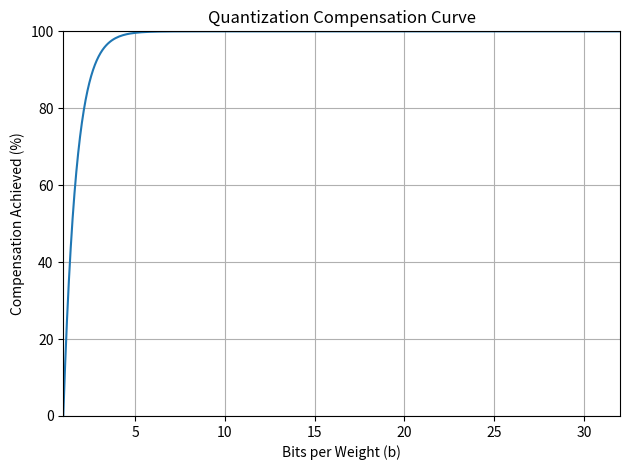

Generate this figure with matplotlib:
#!/usr/bin/env python3
#***************************************************************#
#** This script is part of Thireus' GGUF Tool Suite.          **#
#** normalised_ppl.py just a useful math model, too long to   **#
#** explain...                                                **#
#**                                                           **#
#** ********************************************************* **#
#** --------------- Updated: Jul-10-2025 -------------------- **#
#** ********************************************************* **#
#**                                                           **#
#** Author: Thireus <gguf@thireus.com>                        **#
#**                                                           **#
#** https://gguf.thireus.com/                                 **#
#** Thireus' GGUF Tool Suite - Quantize LLMs Like a Chef       **#
#**                                  ·     ·       ·~°          **#
#**     Λ,,Λ             ₚₚₗ  ·° ᵍᵍᵐˡ   · ɪᴋ_ʟʟᴀᴍᴀ.ᴄᴘᴘ°   ᴮᶠ¹⁶ ·  **#
#**    (:·ω·)       。··°      ·   ɢɢᴜғ   ·°·  ₕᵤ𝓰𝓰ᵢₙ𝓰𝒻ₐ𝒸ₑ   ·°   **#
#**    /    o―ヽニニフ))             · · ɪǫ3_xxs      ~·°        **#
#**    し―-J                                                   **#
#**                                                           **#
#** Copyright © 2025 - Thireus.  ₖᵤ𝒹ₒₛ ₜₒ ᵢₖₐ𝓌ᵣₐₖₒ𝓌 & ᵤᵦₑᵣ𝓰ₐᵣₘ **#
#***************************************************************#
#**PLEASE REFER TO THE README FILE FOR ADDITIONAL INFORMATION!**#
#***************************************************************#

"""
Quantized Model Compensation Curve: Bits-per-Weight vs. 100% - Normalized Loss Increase

This script computes and plots the number of bits-per-weight required
to compensate for the loss incurred by a low-bit quantized model.
Based on a second-order Taylor approximation of the cross-entropy loss.

Requires:
    pip install numpy matplotlib

Usage:
    python3 quant_ppl_curve.py [--bit-min 1.5] [--bit-max 8.25] [--steps 300]
                              [--swap-axes] [--bpw-list 2.0 4.0 8.0]

Arguments:
    --bit-min     : Minimum bits-per-weight to evaluate (default: 1)
    --bit-max     : Maximum bits-per-weight to evaluate (default: 32)
    --steps       : Number of points in bits-per-weight grid (default: 300)
    --swap-axes   : Swap x and y axes in the plot
    --bpw-list    : List of bits-per-weight floats; outputs compensation fractions
                     for each (0–1, 6-digit precision) and exits

Interpretation:
    The curve shows, for a given compensation percentage (100% - normalized loss),
    how many bits-per-weight are required to achieve it.
"""

# Examples:
# python normalised_ppl.py --bpw-list 1 1.75 2.375 3.06 3.4375 4.25 5.5 6.5 8.25 32
# python normalised_ppl.py --bit-min 1.75 --bit-max 4.25 --swap-axes

import argparse
import sys
import numpy as np
import matplotlib.pyplot as plt

# -----------------------------------------------------------------------------
# Argument parsing
group = argparse.ArgumentParser(
    description="Plot or compute bits-per-weight vs. compensation for quantization loss"
)
group.add_argument('--bit-min', type=float, default=1.0,
                   help='Minimum bits-per-weight (default: 1)')
group.add_argument('--bit-max', type=float, default=32.0,
                   help='Maximum bits-per-weight (default: 32)')
group.add_argument('--steps', type=int, default=300,
                   help='Points in bit range (default: 300)')
group.add_argument('--swap-axes', action='store_true',
                   help='Swap x and y axes in the plot')
group.add_argument('--bpw-list', nargs='+', type=float,
                   help='List of bits-per-weight; outputs compensation fractions')
args = group.parse_args()

# -----------------------------------------------------------------------------
# Model sensitivity parameters (tune as needed)
R = 1.0               # Dynamic range of weights
trace_H = 100.0       # Hessian trace approximation

# Constant in ΔL formula: ΔL(b) = C * 2^(-2b)
C = (R**2 / 6) * trace_H

# -----------------------------------------------------------------------------
# Function: compute compensation fraction for a list of b values

def compute_compensation(bpw_list):
    """
    Given a list of bits-per-weight floats, return a list of compensation
    fractions (0–1), normalized over the min/max of the provided bpw_list.
    """
    # Compute raw loss increase values
    delta_vals = C * 2 ** (-2 * np.array(bpw_list))
    # Normalize delta to [0,1]
    dmin, dmax = delta_vals.min(), delta_vals.max()
    delta_norm = (delta_vals - dmin) / (dmax - dmin)
    # Compensation fraction = 1 - normalized loss
    comp_frac = 1 - delta_norm
    return comp_frac

# If bpw-list is provided, compute and print compensation fractions, then exit
def handle_list_mode():
    comp = compute_compensation(args.bpw_list)
    for b_val, c in zip(args.bpw_list, comp):
        print(f"{b_val}: {c:.6f}")
    sys.exit(0)

if args.bpw_list:
    handle_list_mode()

# -----------------------------------------------------------------------------
# Standard plotting mode: generate bit grid and compensation curve
b = np.linspace(args.bit_min, args.bit_max, args.steps)
# Compute and normalize loss increase
delta_L = C * 2 ** (-2 * b)
dmin, dmax = delta_L.min(), delta_L.max()
delta_norm = (delta_L - dmin) / (dmax - dmin) * 100
# Compensation percentage = 100 - normalized loss
comp = 100 - delta_norm

# Equations for user reference
eq_b_given_p = (
    "b(p) = -0.5 * log2(((100 - p)/100*(Δmax - Δmin) + Δmin) / C)"
)
eq_p_given_b = (
    "p(b) = 100 - (C*2^(-2b) - Δmin)/(Δmax - Δmin)*100"
)

# -----------------------------------------------------------------------------
# Plotting function
def main():
    # Print equation forms
    print("Equation: bits given compensation%:", eq_b_given_p)
    print("Equation: compensation% given bits:", eq_p_given_b)

    plt.figure()
    if args.swap_axes:
        plt.plot(comp, b)
        plt.xlabel('Compensation Achieved (%)')
        plt.ylabel('Bits per Weight (b)')
        plt.xlim(0, 100)
        plt.ylim(args.bit_min, args.bit_max)
    else:
        plt.plot(b, comp)
        plt.xlabel('Bits per Weight (b)')
        plt.ylabel('Compensation Achieved (%)')
        plt.xlim(args.bit_min, args.bit_max)
        plt.ylim(0, 100)
        
    plt.title('Quantization Compensation Curve')
    plt.grid(True)
    plt.tight_layout()
    plt.show()

if __name__ == '__main__':
    main()
